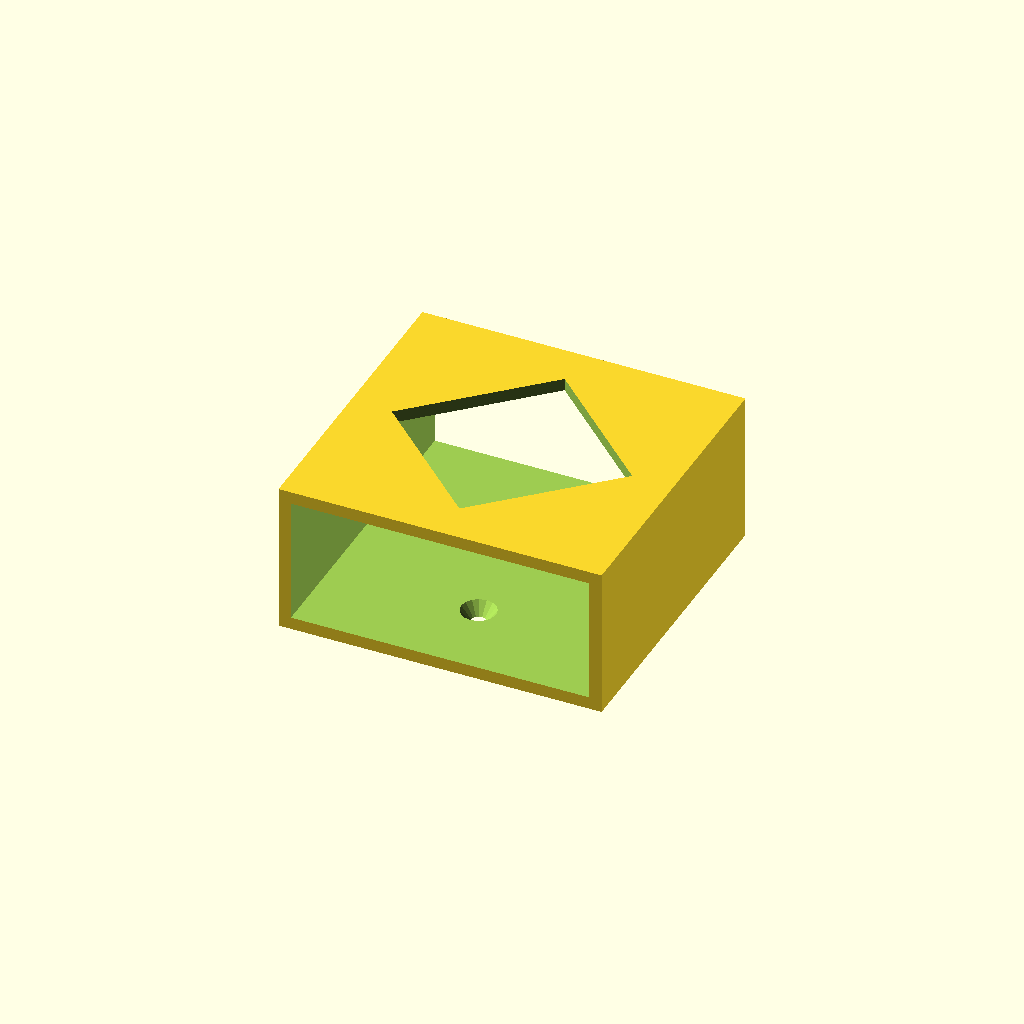
Cell 1 — every parameter at its default value.
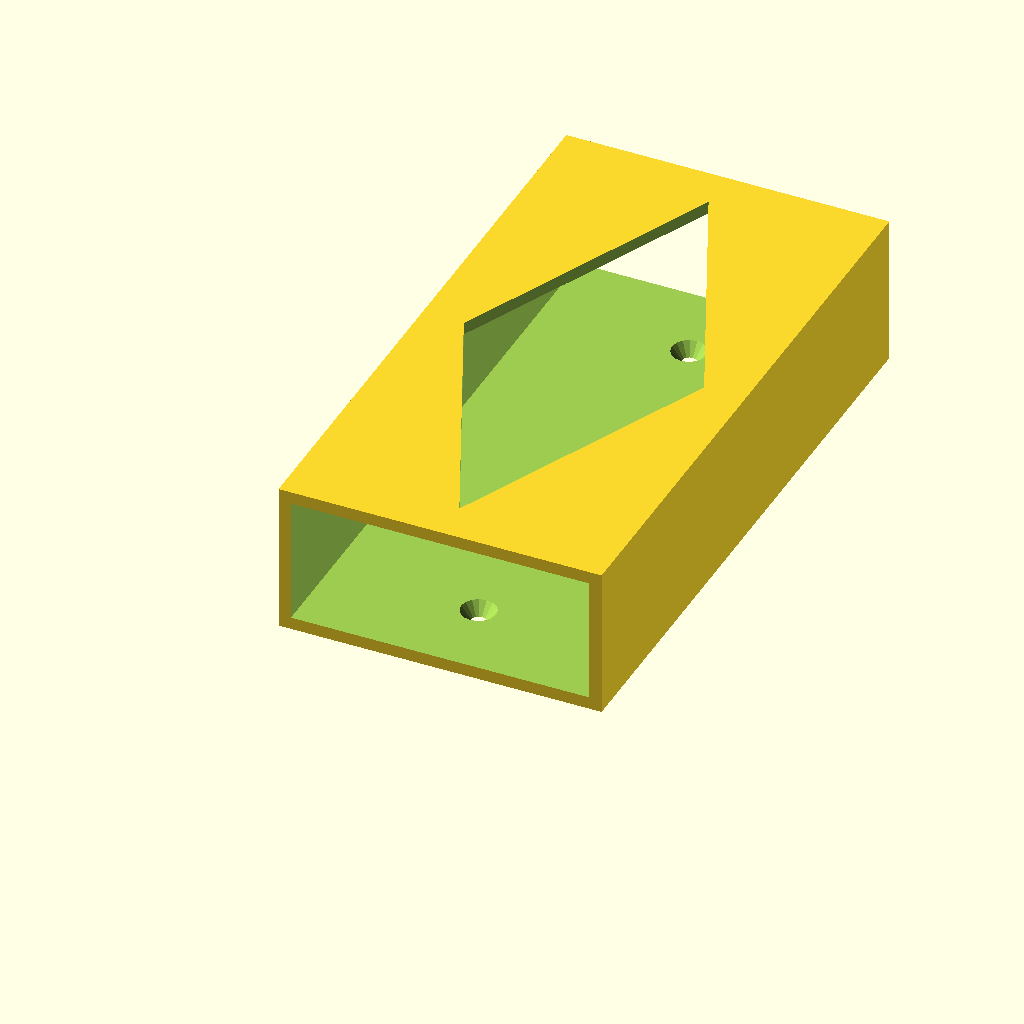
Cell 2: the same model with profondeur = 149.2.
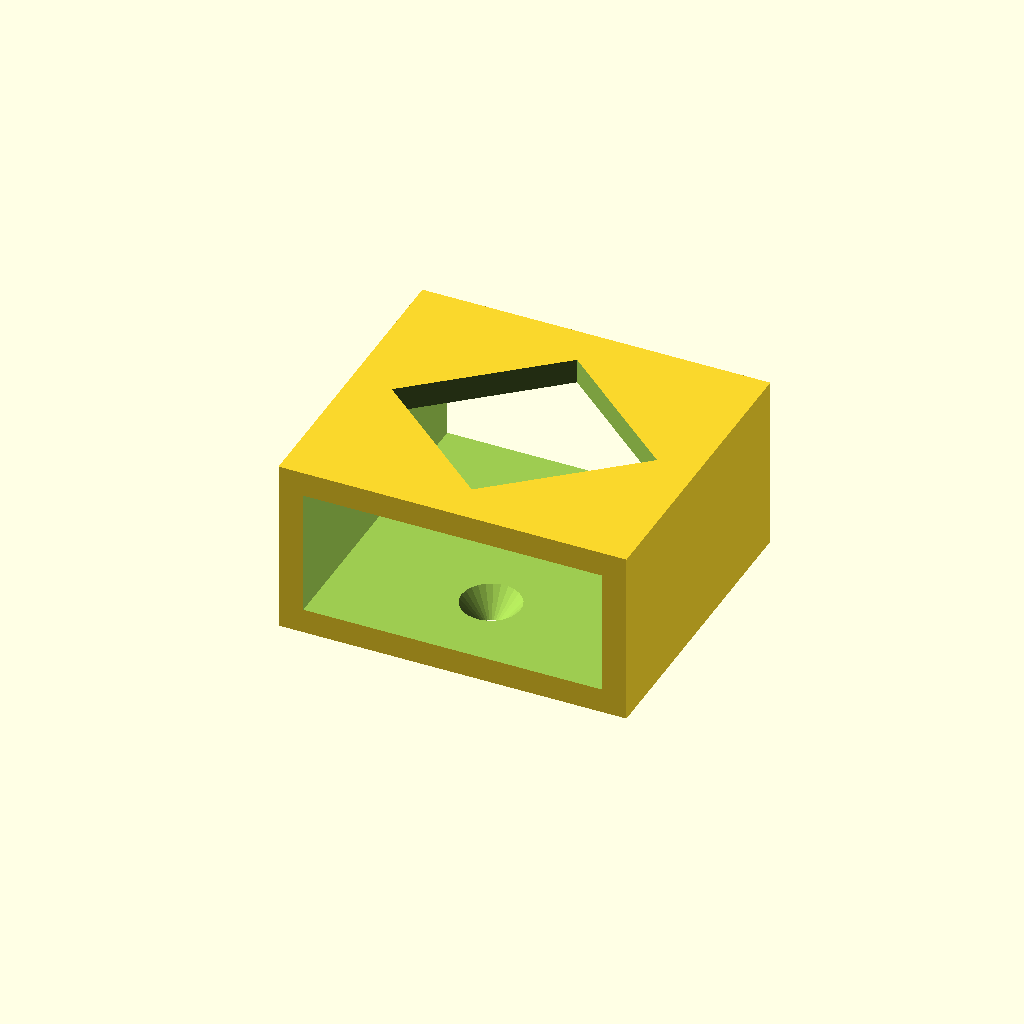
Cell 3 — mur set to 6, the other parameters unchanged.
One fixed orthographic camera (rotation 55°, 0°, 25°; colour scheme Cornfield) for every cell.
The OpenSCAD source (Electronic/EmplacementBlocAlim.scad):

// bloc lenovo 120W
largeur = 65.5+1;
hauteur = 30.5+1;
profondeur = 90;

// bloc Ugreen 65W
largeur = 71.1+1;
hauteur = 29.5+1;
profondeur = 74.6;


mur = 3;

difference() {
	cube([largeur+mur*2, profondeur, hauteur+mur*2]);
	translate([mur,-10,mur])
		cube([largeur, profondeur+20, hauteur]);
	translate([mur+largeur/2, 20, -1])
		cylinder(mur+2,1,1+mur+1);
	translate([mur+largeur/2, profondeur-20, -1])
		cylinder(mur+2,1,1+mur+1);
	/*translate([10, 10, hauteur+mur-1])
		cube([largeur+mur*2-20, profondeur-20, mur+2]);*/
	translate([largeur/2+mur, profondeur/2, hauteur+mur-1])
		scale([largeur+mur*2-20,profondeur-20,1])
			cylinder(mur+2,.5,.5,$fn=4);
}
Parameter table extracted from the source (name, type, default, range or options):
profondeur: number, default 74.6
mur: number, default 3
